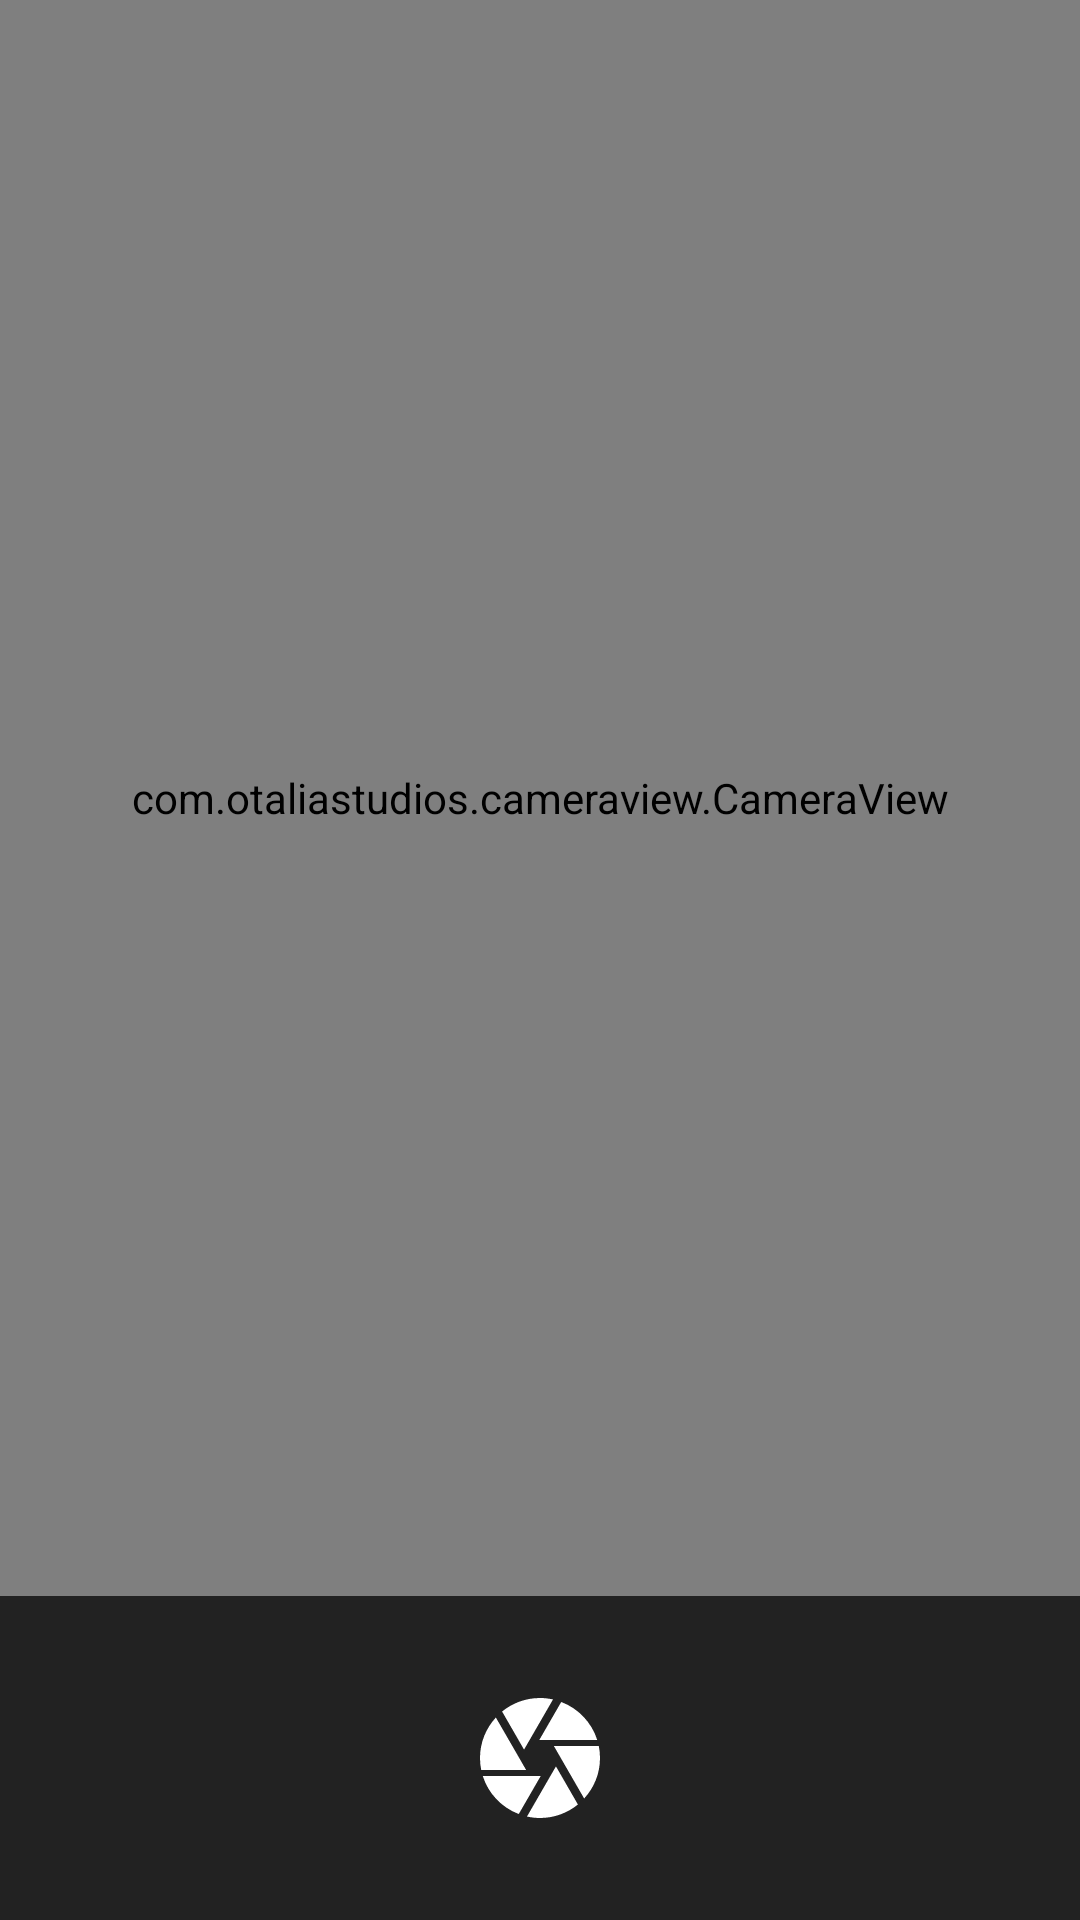

Android layout source for this screen:
<!-- AndroidManifest.xml: application theme Theme.PoseDetection -->
<!-- res/layout/camera_fragment.xml -->
<?xml version="1.0" encoding="utf-8"?>
<androidx.appcompat.widget.LinearLayoutCompat xmlns:android="http://schemas.android.com/apk/res/android"
    xmlns:tools="http://schemas.android.com/tools"
    android:layout_width="match_parent"
    android:layout_height="match_parent"
    xmlns:app="http://schemas.android.com/apk/res-auto"
    android:orientation="vertical"
    tools:context=".ui.camera.CameraFragment">

    <com.otaliastudios.cameraview.CameraView
        android:id="@+id/camera"
        android:keepScreenOn="true"
        app:cameraPreviewFrameRate="10"
        app:cameraAudio="off"
        android:layout_width="match_parent"
        android:layout_height="0dp"
        android:layout_weight="1"/>


    <RelativeLayout
        android:layout_width="match_parent"
        android:layout_height="wrap_content"
        android:padding="10dp"
        android:background="#d000"
        android:layout_gravity="bottom">

        <ImageButton
            android:layout_width="wrap_content"
            android:layout_height="wrap_content"
            android:id="@+id/button"
            android:background="#0000"
            android:padding="20dp"
            android:layout_centerHorizontal="true"
            android:src="@drawable/ic_baseline_camera_24" />

        <ProgressBar
            android:layout_width="80dp"
            android:layout_height="80dp"
            android:layout_gravity="center"
            android:visibility="invisible"
            android:indeterminateDuration="100"
            android:layout_centerInParent="true"
            android:id="@+id/progress"/>

    </RelativeLayout>

</androidx.appcompat.widget.LinearLayoutCompat>
<!-- resources referenced by this layout -->
<resources>
  <!-- drawable ic_baseline_camera_24 (drawable) -->
  <vector xmlns:android="http://schemas.android.com/apk/res/android"
      android:width="48dp"
      android:height="48dp"
      android:viewportWidth="24"
      android:viewportHeight="24">
    <path
        android:fillColor="@android:color/white"
        android:pathData="M9.4,10.5l4.77,-8.26C13.47,2.09 12.75,2 12,2c-2.4,0 -4.6,0.85 -6.32,2.25l3.66,6.35 0.06,-0.1zM21.54,9c-0.92,-2.92 -3.15,-5.26 -6,-6.34L11.88,9h9.66zM21.8,10h-7.49l0.29,0.5 4.76,8.25C21,16.97 22,14.61 22,12c0,-0.69 -0.07,-1.35 -0.2,-2zM8.54,12l-3.9,-6.75C3.01,7.03 2,9.39 2,12c0,0.69 0.07,1.35 0.2,2h7.49l-1.15,-2zM2.46,15c0.92,2.92 3.15,5.26 6,6.34L12.12,15L2.46,15zM13.73,15l-3.9,6.76c0.7,0.15 1.42,0.24 2.17,0.24 2.4,0 4.6,-0.85 6.32,-2.25l-3.66,-6.35 -0.93,1.6z"/>
  </vector>
  <style name="Theme.PoseDetection" parent="Theme.MaterialComponents.DayNight.DarkActionBar">
          
          <item name="colorPrimary">@color/purple_500</item>
          <item name="colorPrimaryVariant">@color/purple_700</item>
          <item name="colorOnPrimary">@color/white</item>
          <item name="colorSecondary">@color/teal_200</item>
          <item name="colorSecondaryVariant">@color/teal_700</item>
          <item name="colorOnSecondary">@color/black</item>
      </style>
  <color name="purple_500">#FF6200EE</color>
  <color name="purple_700">#FF3700B3</color>
  <color name="white">#FFFFFFFF</color>
  <color name="teal_200">#FF03DAC5</color>
  <color name="teal_700">#FF018786</color>
  <color name="black">#FF000000</color>
</resources>
